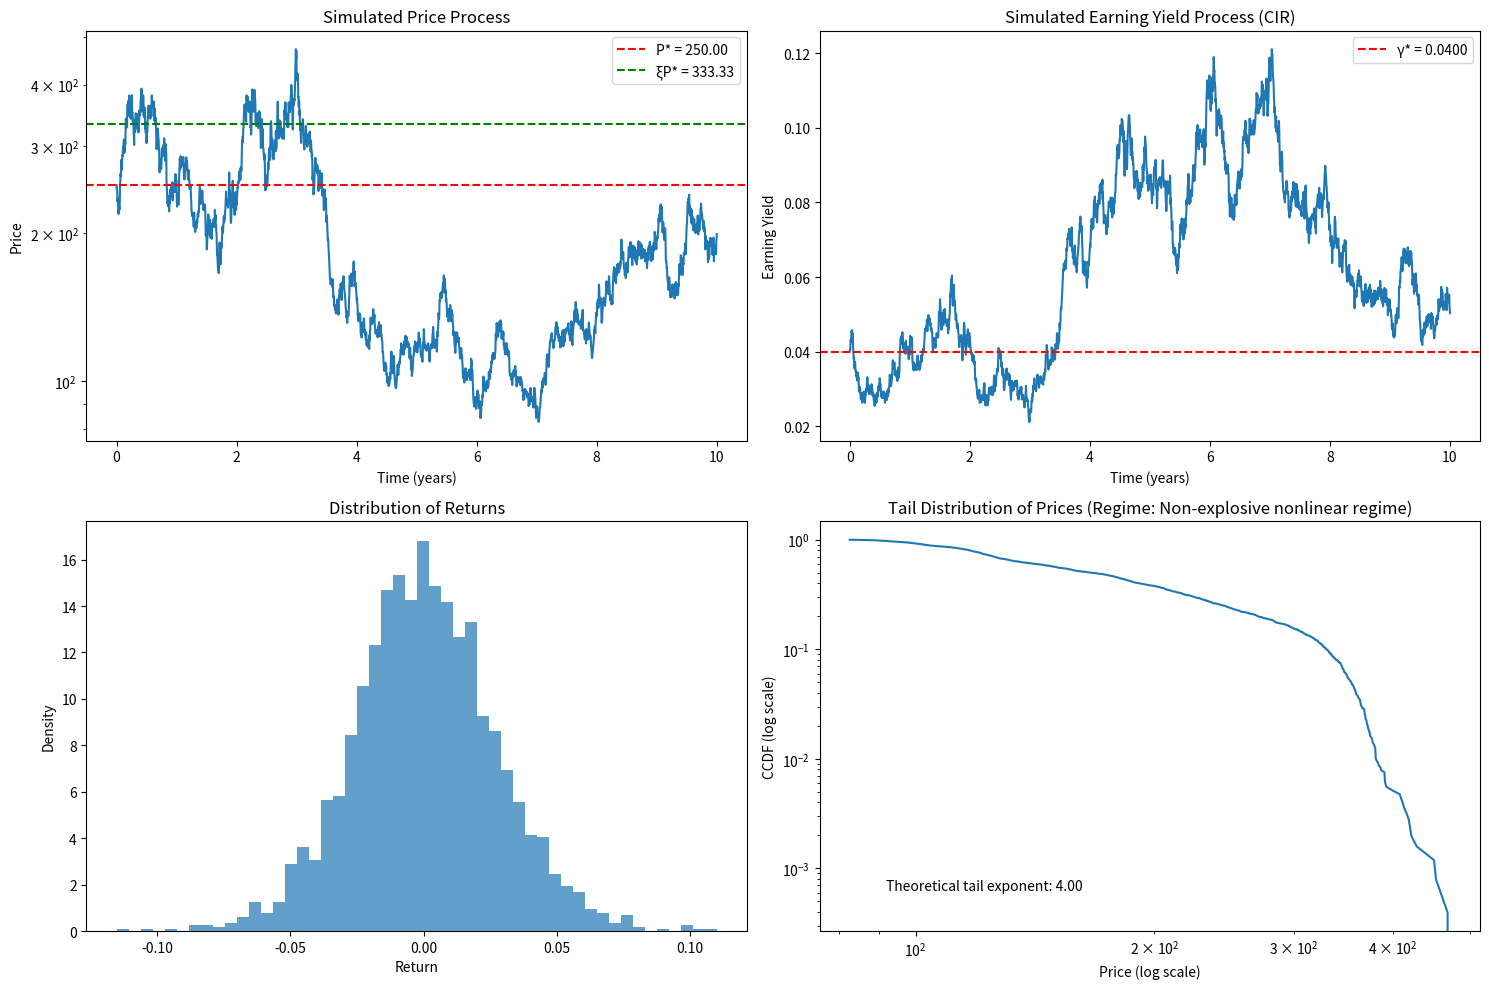
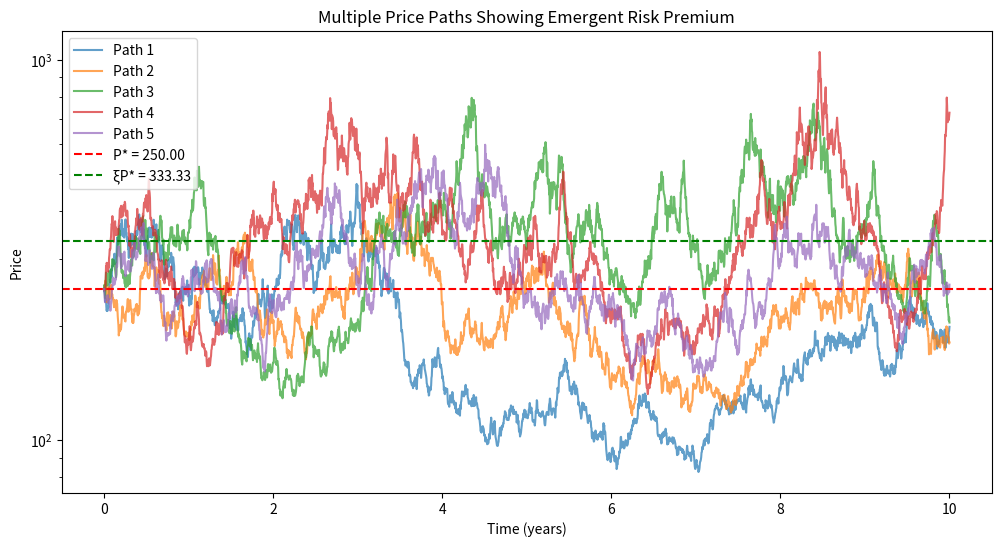
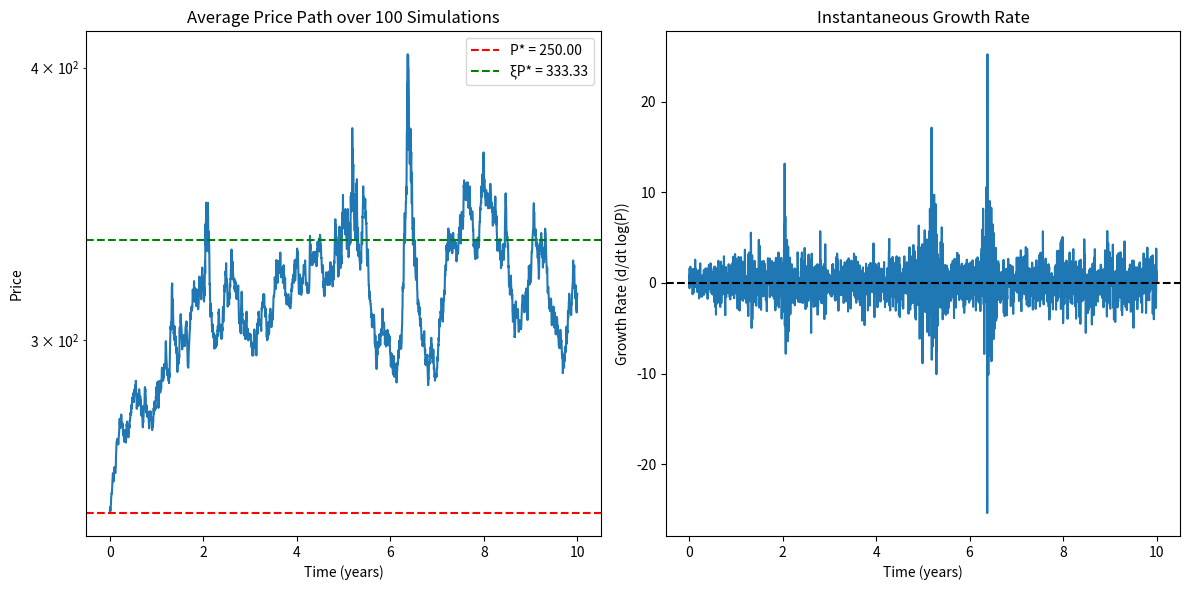

These charts were generated, in order, by the following Python code:
import numpy as np
import matplotlib.pyplot as plt
from scipy.stats import norm
import pandas as pd
from scipy.special import gammainc, gamma

# Set random seed for reproducibility
np.random.seed(42)

def simulate_CIR_process(gamma_0, alpha, gamma_star, sigma, T, N):
    """
    Simulate the Cox-Ingersoll-Ross process for earning yield
    
    Parameters:
    gamma_0: initial earning yield
    alpha: mean-reversion speed
    gamma_star: long-term mean of the earning yield
    sigma: volatility parameter
    T: time horizon
    N: number of time steps
    
    Returns:
    time_points: array of time points
    gamma: array of simulated earning yields
    """
    dt = T/N
    time_points = np.linspace(0, T, N+1)
    gamma = np.zeros(N+1)
    gamma[0] = gamma_0
    
    for i in range(N):
        # Using the Euler-Maruyama discretization
        dW = np.random.normal(0, np.sqrt(dt))
        drift = alpha * (gamma_star - gamma[i]) * dt
        diffusion = sigma * np.sqrt(gamma[i]) * dW
        gamma[i+1] = max(0, gamma[i] + drift + diffusion)  # Ensure non-negativity
    
    return time_points, gamma

def calculate_price(E, gamma):
    """
    Calculate price from earning yield
    P = E/γ
    """
    return E / gamma

# Set parameters
E = 10  # Earnings (constant)
gamma_0 = 0.04  # Initial earning yield (4%)
gamma_star = 0.04  # Long-term mean of earning yield
alpha = 0.5  # Mean-reversion speed
sigma = 0.1  # Volatility of earning yield
T = 10  # Time horizon (years)
N = 2520  # Number of time steps (252 trading days per year for 10 years)

# Simulate earning yield
time_points, gamma = simulate_CIR_process(gamma_0, alpha, gamma_star, sigma, T, N)

# Calculate price
price = calculate_price(E, gamma)

# Calculate the theoretical long-term expected price multiplier (ξ)
H = 2 * alpha * E / (sigma**2)
P_star = E / gamma_star
xi = 1 / (1 - P_star/H) if P_star < H else float('inf')
expected_long_term_price = xi * P_star

# Analyze regime
if 2 * alpha * gamma_star > sigma**2:
    regime = "Non-explosive nonlinear regime"
    tail_exponent = 2 * alpha * gamma_star / (sigma**2)
else:
    regime = "Recurrent explosive bubble regime"
    tail_exponent = 2 * alpha * gamma_star / (sigma**2)

# Plot results
plt.figure(figsize=(15, 10))

# Plot price
plt.subplot(2, 2, 1)
plt.plot(time_points, price)
plt.axhline(y=P_star, color='r', linestyle='--', label=f'P* = {P_star:.2f}')
plt.axhline(y=expected_long_term_price, color='g', linestyle='--', 
           label=f'ξP* = {expected_long_term_price:.2f}')
plt.title('Simulated Price Process')
plt.xlabel('Time (years)')
plt.ylabel('Price')
plt.yscale('log')  # Log scale to observe super-exponential patterns
plt.legend()

# Plot earning yield
plt.subplot(2, 2, 2)
plt.plot(time_points, gamma)
plt.axhline(y=gamma_star, color='r', linestyle='--', label=f'γ* = {gamma_star:.4f}')
plt.title('Simulated Earning Yield Process (CIR)')
plt.xlabel('Time (years)')
plt.ylabel('Earning Yield')
plt.legend()

# Plot returns
returns = np.diff(price) / price[:-1]
plt.subplot(2, 2, 3)
plt.hist(returns, bins=50, density=True, alpha=0.7)
plt.title('Distribution of Returns')
plt.xlabel('Return')
plt.ylabel('Density')

# Plot tail distribution of prices
plt.subplot(2, 2, 4)
sorted_prices = np.sort(price)
ccdf = 1 - np.arange(1, len(sorted_prices) + 1) / len(sorted_prices)
plt.loglog(sorted_prices, ccdf)
plt.title(f'Tail Distribution of Prices (Regime: {regime})')
plt.xlabel('Price (log scale)')
plt.ylabel('CCDF (log scale)')
plt.text(0.1, 0.1, f'Theoretical tail exponent: {tail_exponent:.2f}', 
         transform=plt.gca().transAxes)

plt.tight_layout()
plt.show()

# Let's also simulate multiple paths to demonstrate the emergent risk premium
plt.figure(figsize=(12, 6))

num_paths = 5
for i in range(num_paths):
    np.random.seed(42 + i)  # Different seed for each path
    time_points, gamma_path = simulate_CIR_process(gamma_0, alpha, gamma_star, sigma, T, N)
    price_path = calculate_price(E, gamma_path)
    plt.plot(time_points, price_path, alpha=0.7, label=f'Path {i+1}')

plt.axhline(y=P_star, color='r', linestyle='--', label=f'P* = {P_star:.2f}')
plt.axhline(y=expected_long_term_price, color='g', linestyle='--', 
           label=f'ξP* = {expected_long_term_price:.2f}')
plt.title('Multiple Price Paths Showing Emergent Risk Premium')
plt.xlabel('Time (years)')
plt.ylabel('Price')
plt.yscale('log')
plt.legend()
plt.show()

# Analyze the super-exponential growth pattern
# We'll take the log of average price path over multiple simulations
num_paths = 100
all_paths = np.zeros((num_paths, N+1))

for i in range(num_paths):
    np.random.seed(42 + i)
    _, gamma_path = simulate_CIR_process(gamma_0, alpha, gamma_star, sigma, T, N)
    all_paths[i] = calculate_price(E, gamma_path)

avg_price = np.mean(all_paths, axis=0)
log_avg_price = np.log(avg_price)

# Calculate instantaneous growth rate (derivative of log price)
growth_rate = np.diff(log_avg_price) / (T/N)

plt.figure(figsize=(12, 6))
plt.subplot(1, 2, 1)
plt.plot(time_points, avg_price)
plt.axhline(y=P_star, color='r', linestyle='--', label=f'P* = {P_star:.2f}')
plt.axhline(y=expected_long_term_price, color='g', linestyle='--', 
           label=f'ξP* = {expected_long_term_price:.2f}')
plt.title('Average Price Path over 100 Simulations')
plt.xlabel('Time (years)')
plt.ylabel('Price')
plt.yscale('log')
plt.legend()

plt.subplot(1, 2, 2)
plt.plot(time_points[1:], growth_rate)
plt.title('Instantaneous Growth Rate')
plt.xlabel('Time (years)')
plt.ylabel('Growth Rate (d/dt log(P))')
plt.axhline(y=0, color='k', linestyle='--')
plt.tight_layout()
plt.show()

# Print summary of the model
print(f"Model Parameters:")
print(f"Earnings (E): {E}")
print(f"Initial earning yield (γ₀): {gamma_0:.4f}")
print(f"Long-term earning yield (γ*): {gamma_star:.4f}")
print(f"Mean-reversion speed (α): {alpha:.4f}")
print(f"Volatility (σ): {sigma:.4f}")
print(f"Regime: {regime}")
print(f"Tail exponent (τ*): {tail_exponent:.4f}")
print(f"Reference price (P*): {P_star:.4f}")
print(f"H = 2αE/σ²: {H:.4f}")
print(f"Emergent risk premium multiplier (ξ): {xi:.4f}")
print(f"Expected long-term price (ξP*): {expected_long_term_price:.4f}")